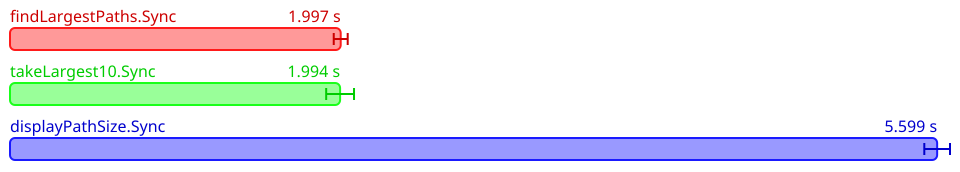

Source data for this figure (header and first rows):
Name, Mean (ps), 2*Stdev (ps), Allocated, Copied, Peak Memory
All.findLargestPaths.Sync, 1997342244800, 42142685038, 2451874988, 442555464, 268435456
All.takeLargest10.Sync, 1993632884100, 84051332468, 2451875193, 450258415, 338690048
All.displayPathSize.Sync, 5599476095800, 77603993146, 8079563889, 2555259725, 411041792
